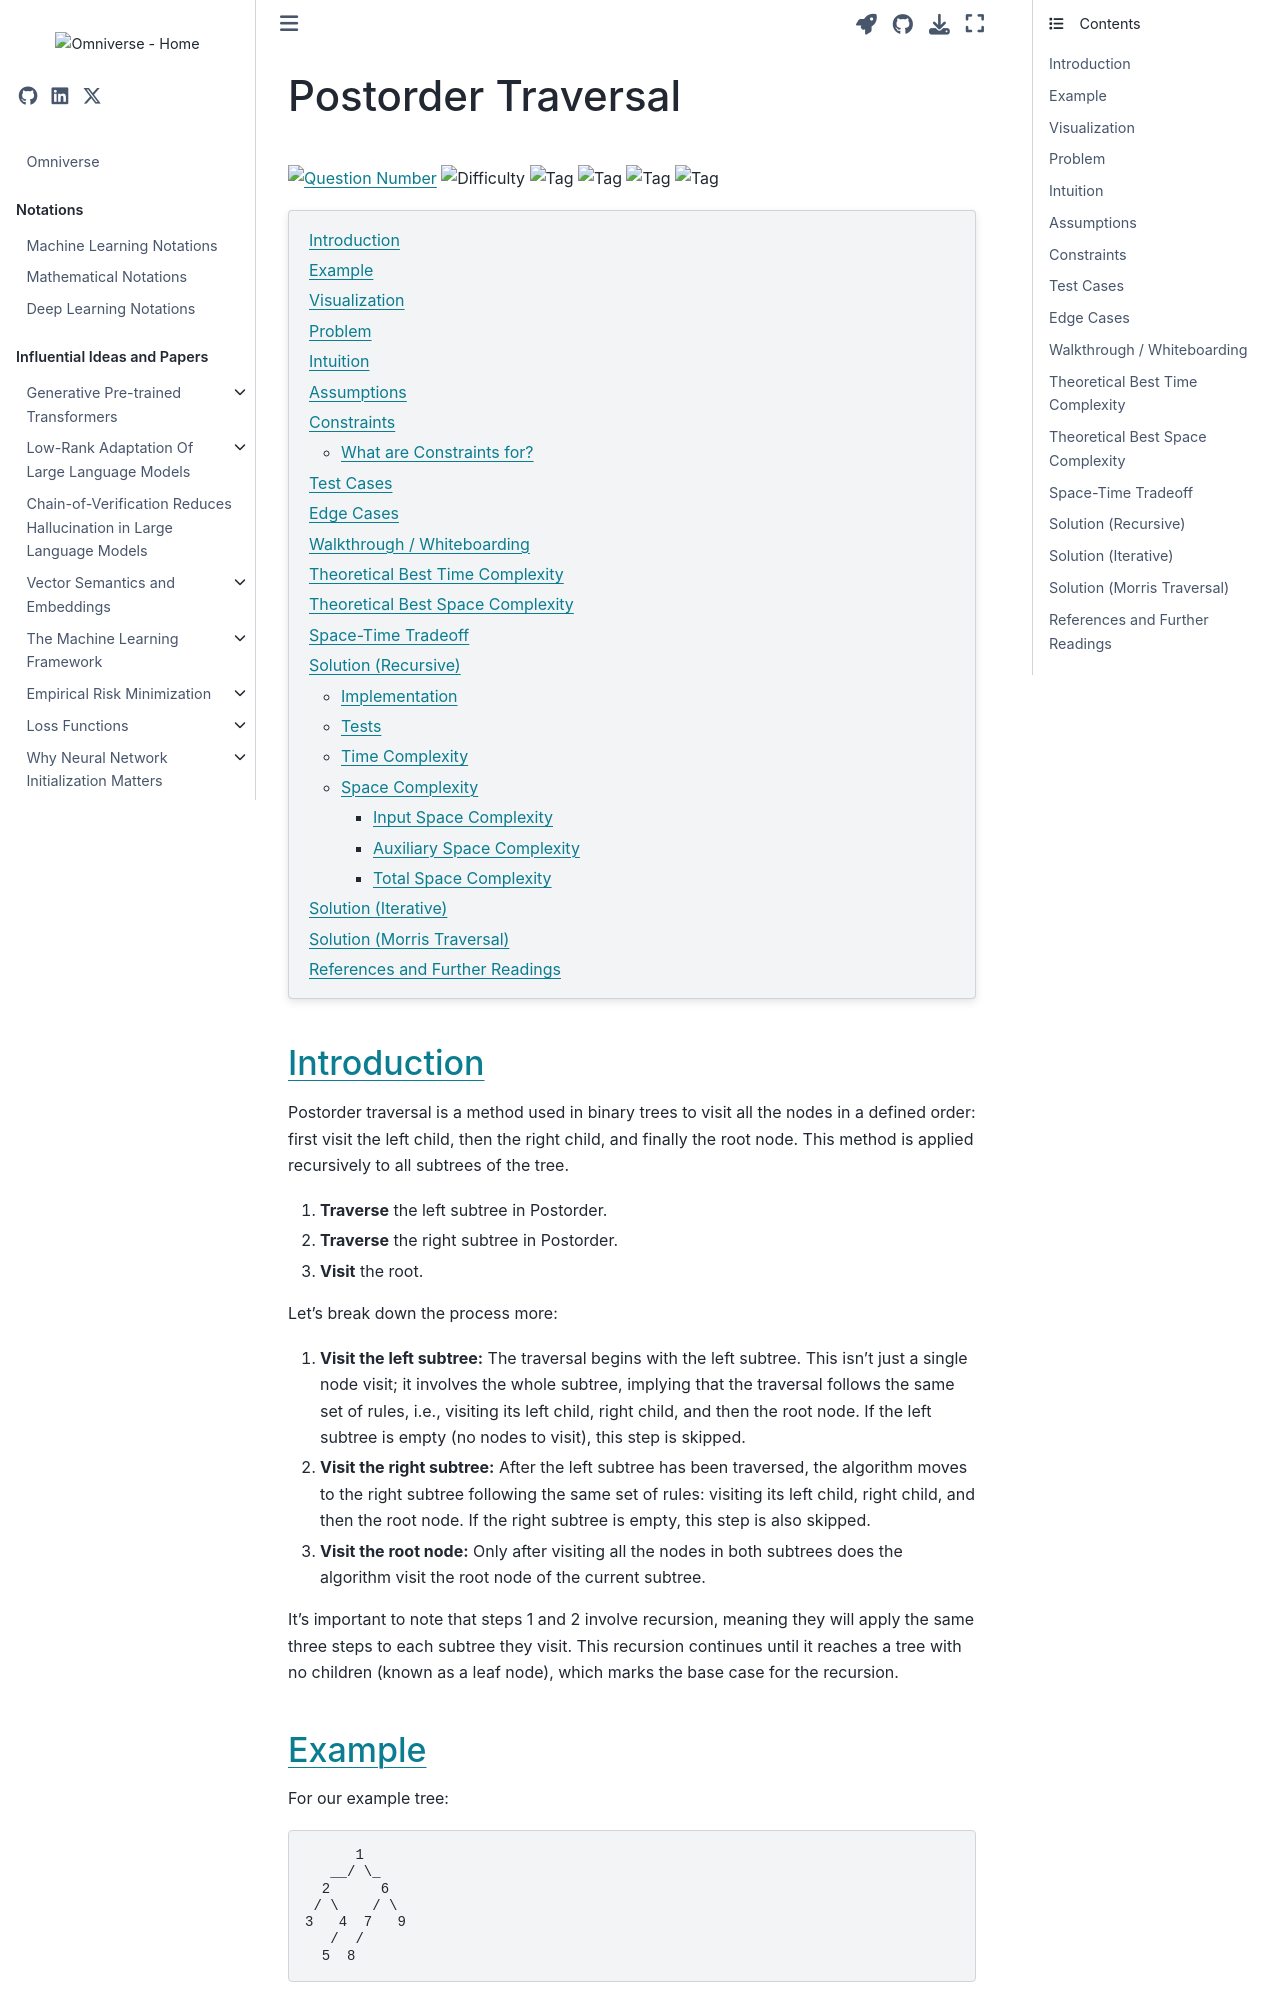

repository: gao-hongnan/omniverse · page: dsa/tree/questions/binary_tree/145-binary-tree-postorder-traversal.html · generator: jekyll

---
jupytext:
    cell_metadata_filter: -all
    formats: md:myst
    text_representation:
        extension: .md
        format_name: myst
        format_version: 0.13
        jupytext_version: 1.11.5
mystnb:
    number_source_lines: true
kernelspec:
    display_name: Python 3
    language: python
    name: python3
---

# Postorder Traversal

<a href="https://leetcode.com/problems/binary-tree-postorder-traversal/">\
<img alt="Question Number" src="https://img.shields.io/badge/Question-145-blue"/></a>
![Difficulty](https://img.shields.io/badge/Difficulty-Easy-green)
![Tag](https://img.shields.io/badge/Tag-BinaryTree-orange)
![Tag](https://img.shields.io/badge/Tag-DFS-orange)
![Tag](https://img.shields.io/badge/Tag-Recursion-orange)
![Tag](https://img.shields.io/badge/Tag-Iterative-orange)

```{contents}
:local:
```

```{code-cell} ipython3
:tags: [remove-cell]

%config InlineBackend.figure_format = 'svg'

from __future__ import annotations

from typing import Optional, List, Union, Any

from IPython.display import display, HTML
import rich

import sys
from pathlib import Path
parent_dir = str(Path().resolve().parents[3])
sys.path.append(parent_dir)

from omnivault.dsa.trees.binary import BinaryTreeNode
from omnivault.dsa.trees.utils import build_binary_tree_from_list_preorder
from omnivault.dsa.trees.utils import print_binary_tree
from omnivault.dsa.utils import compare_test_case, compare_test_cases
```

## Introduction

Postorder traversal is a method used in binary trees to visit all the nodes in a
defined order: first visit the left child, then the right child, and finally the
root node. This method is applied recursively to all subtrees of the tree.

1. **Traverse** the left subtree in Postorder.
2. **Traverse** the right subtree in Postorder.
3. **Visit** the root.

Let's break down the process more:

1. **Visit the left subtree:** The traversal begins with the left subtree. This
   isn't just a single node visit; it involves the whole subtree, implying that
   the traversal follows the same set of rules, i.e., visiting its left child,
   right child, and then the root node. If the left subtree is empty (no nodes
   to visit), this step is skipped.

2. **Visit the right subtree:** After the left subtree has been traversed, the
   algorithm moves to the right subtree following the same set of rules:
   visiting its left child, right child, and then the root node. If the right
   subtree is empty, this step is also skipped.

3. **Visit the root node:** Only after visiting all the nodes in both subtrees
   does the algorithm visit the root node of the current subtree.

It's important to note that steps 1 and 2 involve recursion, meaning they will
apply the same three steps to each subtree they visit. This recursion continues
until it reaches a tree with no children (known as a leaf node), which marks the
base case for the recursion.
